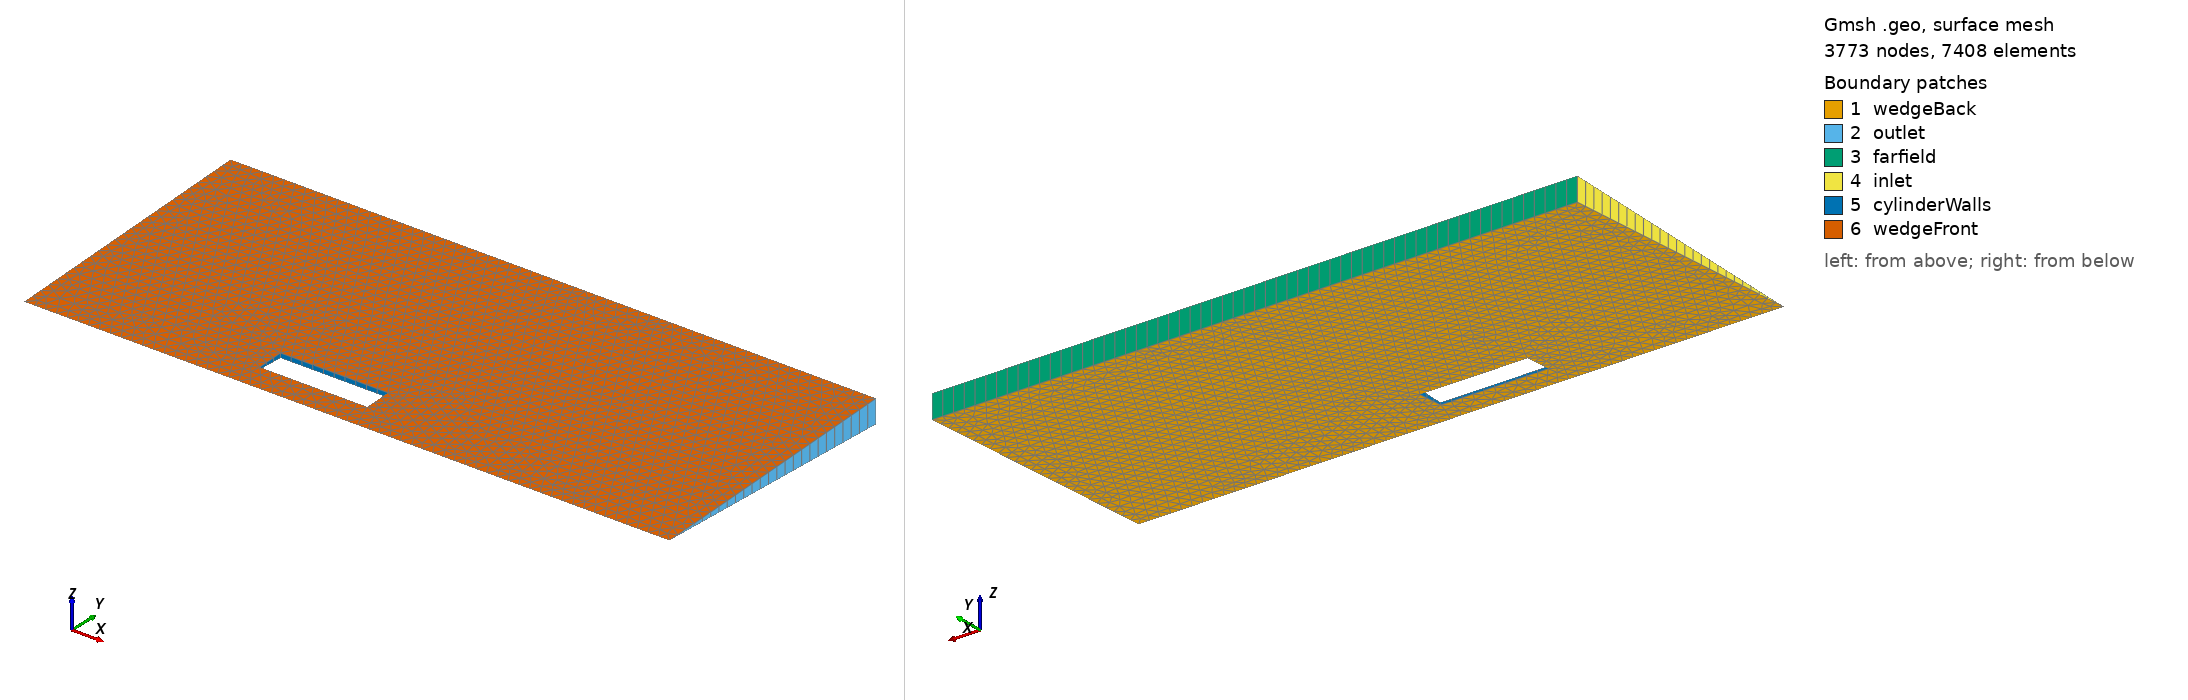

Gmsh geometry script, surface-meshed: 3773 nodes, 7408 surface elements. Boundary patches (legend numbers): 1 wedgeBack, 2 outlet, 3 farfield, 4 inlet, 5 cylinderWalls, 6 wedgeFront. Left view from above one corner, right view from below the opposite corner. Legend entries are the model's physical surfaces. The drawing asked Gmsh for element sizes between 1% and 20% of the model's largest extent; the script's own settings can give other sizes.

=== cylinder2D.geo (drawn) ===
Point(1) = {-2, 0, 0, 0.1};
//+
Point(2) = {4, 0, 0, 0.1};
//+
Point(3) = {4, 2.5, 0, 0.1};
//+
Point(4) = {-2, 2.5, 0, 0.1};
//+
Point(5) = {0, 0.25, 0, 0.1};
//+
Point(6) = {1, 0.25, 0, 0.1};
//+
Point(7) = {1, 0.5, 0, 0.1};
//+
Point(8) = {0, 0.5, 0, 0.1};
//+
Line(1) = {1, 2};
//+
Line(2) = {2, 3};
//+
Line(3) = {3, 4};
//+
Line(4) = {4, 1};
//+
Line(5) = {5, 6};
//+
Line(6) = {6, 7};
//+
Line(7) = {7, 8};
//+
Line(8) = {8, 5};
//+
Curve Loop(1) = {1, 2, 3, 4};
//+
Curve Loop(2) = {5, 6, 7, 8};
//+
Plane Surface(1) = {1, 2};
//+
Rotate {{1, 0, 0}, {0, 0, 0}, -Pi/72} {
  Surface{1}; 
}
//+
Extrude {{1, 0, 0}, {0, 0, 0}, Pi/36} {
  Surface{1}; Layers{1}; Recombine;
}
//+
Physical Volume(1) = {1};
//+
Physical Surface("inlet") = {28};
//+
Physical Surface("outlet") = {21};
//+
Physical Surface("farfield") = {25};
//+
Physical Surface("cylinderWalls") = {36, 32, 44, 40};
//+
Physical Surface("wedgeFront") = {45};
//+
Physical Surface("wedgeBack") = {1};
